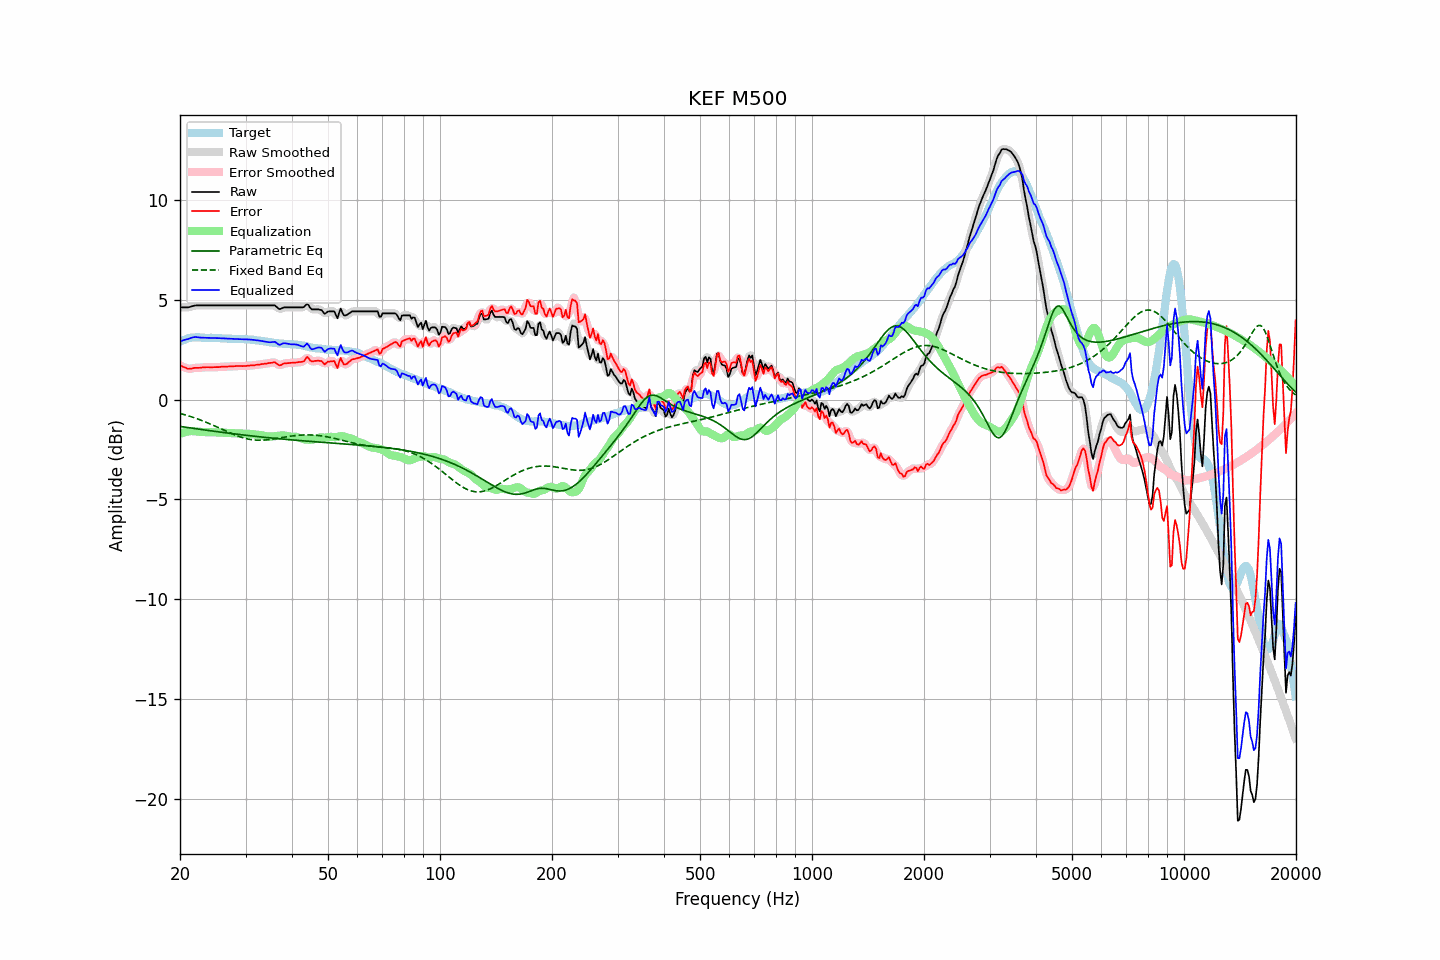

The data file committed next to this chart (first rows):
frequency, raw, error, smoothed, error_smoothed, equalization, parametric_eq, fixed_band_eq, equalized_raw, equalized_smoothed, target
20.00, 4.63, 1.73, 4.63, 1.73, -1.71, -1.34, -0.68, 2.92, 2.92, 2.90
20.20, 4.63, 1.69, 4.63, 1.69, -1.68, -1.35, -0.71, 2.95, 2.95, 2.94
20.40, 4.63, 1.65, 4.63, 1.65, -1.65, -1.36, -0.73, 2.98, 2.98, 2.98
20.61, 4.63, 1.63, 4.63, 1.62, -1.62, -1.37, -0.75, 3.01, 3.00, 3.00
20.81, 4.63, 1.59, 4.63, 1.59, -1.60, -1.38, -0.78, 3.03, 3.03, 3.04
21.02, 4.63, 1.55, 4.64, 1.56, -1.59, -1.40, -0.80, 3.04, 3.05, 3.08
21.23, 4.65, 1.56, 4.65, 1.55, -1.58, -1.41, -0.83, 3.07, 3.07, 3.09
21.44, 4.67, 1.56, 4.67, 1.56, -1.57, -1.42, -0.85, 3.10, 3.10, 3.11
21.66, 4.70, 1.58, 4.70, 1.58, -1.57, -1.43, -0.88, 3.13, 3.13, 3.12
21.87, 4.72, 1.60, 4.72, 1.59, -1.58, -1.44, -0.91, 3.14, 3.14, 3.12
22.09, 4.73, 1.60, 4.73, 1.60, -1.59, -1.45, -0.93, 3.14, 3.14, 3.13
22.31, 4.73, 1.60, 4.73, 1.60, -1.60, -1.47, -0.96, 3.13, 3.13, 3.13
22.54, 4.73, 1.60, 4.73, 1.60, -1.61, -1.48, -0.99, 3.12, 3.12, 3.13
22.76, 4.73, 1.61, 4.73, 1.61, -1.62, -1.49, -1.02, 3.12, 3.12, 3.12
22.99, 4.73, 1.62, 4.73, 1.62, -1.62, -1.50, -1.05, 3.11, 3.11, 3.11
23.22, 4.73, 1.62, 4.73, 1.63, -1.62, -1.51, -1.09, 3.11, 3.11, 3.11
23.45, 4.73, 1.63, 4.73, 1.63, -1.62, -1.52, -1.12, 3.11, 3.11, 3.10
23.69, 4.73, 1.63, 4.73, 1.63, -1.63, -1.53, -1.15, 3.10, 3.10, 3.10
23.92, 4.73, 1.63, 4.73, 1.63, -1.63, -1.54, -1.19, 3.10, 3.10, 3.10
24.16, 4.73, 1.62, 4.73, 1.63, -1.63, -1.56, -1.22, 3.10, 3.10, 3.11
24.40, 4.73, 1.62, 4.73, 1.63, -1.63, -1.57, -1.26, 3.10, 3.10, 3.11
24.65, 4.73, 1.63, 4.73, 1.63, -1.63, -1.58, -1.29, 3.10, 3.10, 3.10
24.89, 4.73, 1.63, 4.73, 1.63, -1.63, -1.59, -1.33, 3.10, 3.10, 3.10
25.14, 4.73, 1.63, 4.73, 1.64, -1.64, -1.60, -1.37, 3.09, 3.09, 3.10
25.39, 4.73, 1.64, 4.73, 1.64, -1.64, -1.61, -1.40, 3.09, 3.09, 3.10
25.65, 4.73, 1.65, 4.73, 1.65, -1.65, -1.62, -1.44, 3.09, 3.09, 3.08
25.91, 4.73, 1.66, 4.73, 1.65, -1.65, -1.63, -1.48, 3.08, 3.08, 3.07
26.16, 4.73, 1.66, 4.73, 1.66, -1.65, -1.64, -1.51, 3.08, 3.08, 3.07
26.43, 4.73, 1.66, 4.73, 1.66, -1.66, -1.65, -1.55, 3.07, 3.07, 3.07
26.69, 4.73, 1.66, 4.73, 1.66, -1.66, -1.66, -1.59, 3.07, 3.07, 3.07
26.96, 4.73, 1.67, 4.73, 1.66, -1.67, -1.67, -1.62, 3.06, 3.06, 3.06
27.23, 4.73, 1.67, 4.73, 1.67, -1.67, -1.68, -1.66, 3.06, 3.06, 3.06
27.50, 4.73, 1.67, 4.73, 1.67, -1.68, -1.69, -1.69, 3.05, 3.05, 3.06
27.77, 4.73, 1.68, 4.73, 1.68, -1.68, -1.70, -1.73, 3.05, 3.05, 3.05
28.05, 4.73, 1.68, 4.73, 1.68, -1.68, -1.71, -1.76, 3.05, 3.05, 3.05
28.33, 4.73, 1.69, 4.73, 1.69, -1.69, -1.72, -1.79, 3.04, 3.04, 3.04
28.62, 4.73, 1.69, 4.73, 1.69, -1.69, -1.73, -1.82, 3.04, 3.04, 3.04
28.90, 4.73, 1.69, 4.73, 1.69, -1.69, -1.74, -1.85, 3.04, 3.04, 3.04
29.19, 4.73, 1.70, 4.73, 1.69, -1.69, -1.75, -1.88, 3.04, 3.04, 3.04
29.48, 4.73, 1.69, 4.73, 1.69, -1.69, -1.76, -1.90, 3.04, 3.04, 3.04
29.78, 4.73, 1.70, 4.73, 1.69, -1.70, -1.77, -1.92, 3.03, 3.03, 3.03
30.08, 4.73, 1.69, 4.73, 1.70, -1.70, -1.78, -1.95, 3.03, 3.03, 3.04
30.38, 4.73, 1.71, 4.73, 1.70, -1.70, -1.79, -1.96, 3.03, 3.03, 3.02
30.68, 4.73, 1.71, 4.73, 1.71, -1.71, -1.80, -1.98, 3.02, 3.02, 3.02
30.99, 4.73, 1.72, 4.73, 1.72, -1.72, -1.81, -1.99, 3.02, 3.02, 3.01
31.30, 4.73, 1.72, 4.73, 1.72, -1.72, -1.82, -2.01, 3.01, 3.01, 3.01
31.61, 4.73, 1.72, 4.73, 1.73, -1.73, -1.83, -2.02, 3.00, 3.00, 3.01
31.93, 4.73, 1.75, 4.73, 1.74, -1.74, -1.84, -2.02, 2.99, 2.99, 2.99
32.24, 4.73, 1.76, 4.73, 1.75, -1.75, -1.84, -2.03, 2.98, 2.98, 2.97
32.57, 4.73, 1.76, 4.73, 1.76, -1.76, -1.85, -2.03, 2.97, 2.97, 2.97
32.89, 4.73, 1.77, 4.73, 1.77, -1.77, -1.86, -2.03, 2.96, 2.96, 2.96
33.22, 4.73, 1.79, 4.73, 1.79, -1.78, -1.87, -2.03, 2.95, 2.95, 2.94
33.55, 4.73, 1.79, 4.73, 1.80, -1.80, -1.88, -2.02, 2.93, 2.93, 2.94
33.89, 4.73, 1.81, 4.73, 1.81, -1.82, -1.89, -2.02, 2.92, 2.92, 2.92
34.23, 4.73, 1.82, 4.73, 1.82, -1.83, -1.90, -2.01, 2.90, 2.90, 2.91
34.57, 4.73, 1.84, 4.73, 1.83, -1.84, -1.90, -2.00, 2.89, 2.89, 2.89
34.92, 4.73, 1.85, 4.73, 1.85, -1.85, -1.91, -1.99, 2.88, 2.88, 2.88
35.27, 4.73, 1.85, 4.74, 1.87, -1.84, -1.92, -1.98, 2.89, 2.89, 2.88
35.62, 4.73, 1.87, 4.73, 1.87, -1.83, -1.93, -1.97, 2.90, 2.90, 2.86
35.97, 4.73, 1.88, 4.71, 1.86, -1.82, -1.94, -1.96, 2.91, 2.89, 2.85
... 635 more rows
